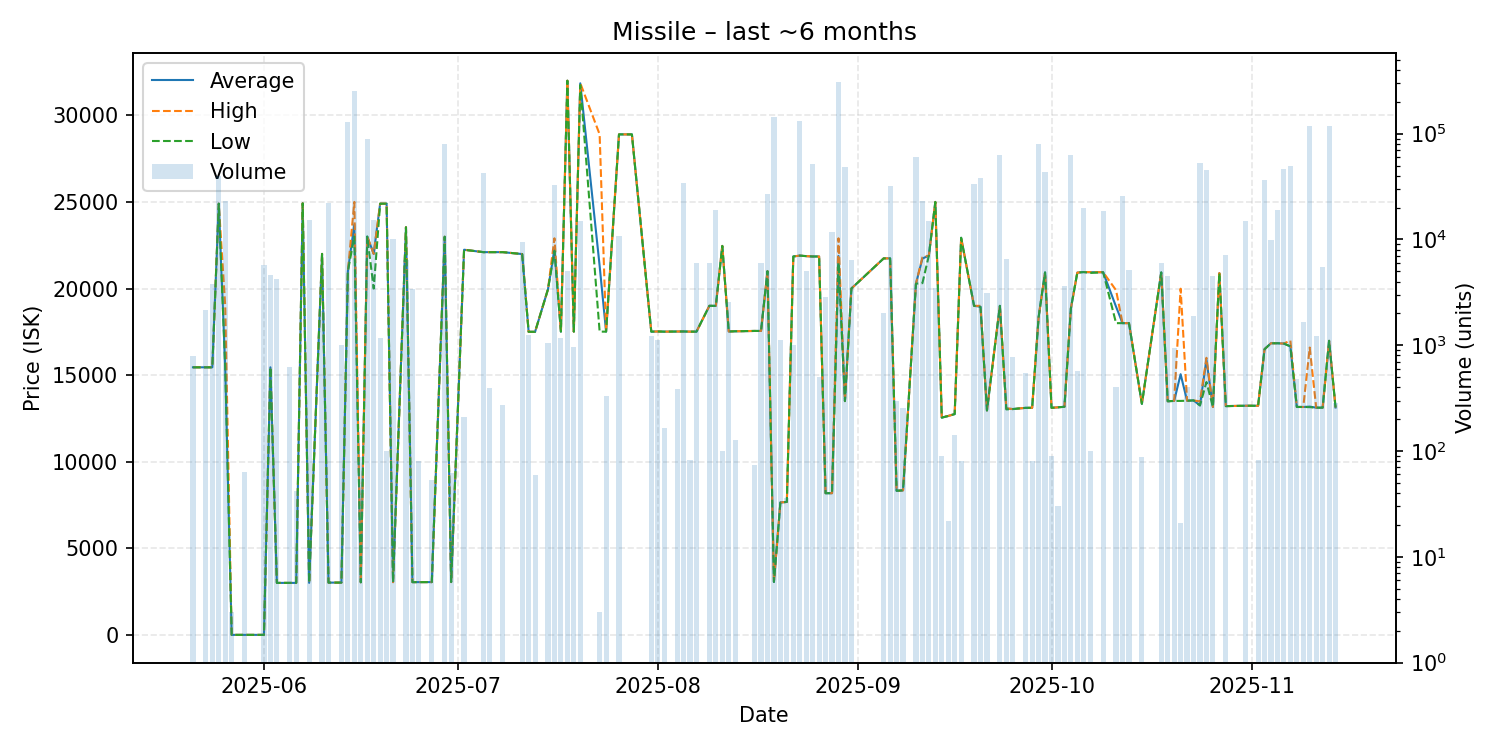

Values plotted in this chart, from the file beside it:
date, average, highest, lowest, order_count, volume
2025-05-21, 15450, 15450, 15450, 1, 797
2025-05-23, 15450, 15450, 15450, 2, 2149
2025-05-24, 15450, 15450, 15450, 1, 3784
2025-05-25, 24900, 24900, 24900, 4, 39640
2025-05-26, 15450, 19000, 15430, 7, 23203
2025-05-27, 0.01, 0.01, 0.01, 1, 3
2025-05-29, 0.01, 0.01, 0.01, 1, 64
2025-06-01, 0.01, 0.01, 0.01, 1, 5706
2025-06-02, 15450, 15450, 15450, 4, 4656
2025-06-03, 3001, 3001, 3001, 2, 4270
2025-06-05, 3001, 3001, 3001, 1, 624
2025-06-06, 3002, 3002, 3002, 1, 42
2025-06-07, 24920, 24920, 24920, 1, 1
2025-06-08, 3004, 3004, 3004, 2, 15196
2025-06-10, 22000, 22000, 22000, 3, 2115
2025-06-11, 3017, 3017, 3017, 1, 22360
2025-06-13, 3019, 3019, 3019, 2, 1000
2025-06-14, 21000, 21000, 21000, 4, 128512
2025-06-15, 23700, 25000, 23000, 12, 252754
2025-06-16, 3036, 3036, 3036, 1, 87
2025-06-17, 23000, 23000, 23000, 2, 88667
2025-06-18, 22000, 22000, 20000, 7, 15183
2025-06-19, 24900, 24900, 24900, 5, 1179
2025-06-20, 24900, 24900, 24900, 1, 100
2025-06-21, 3044, 3044, 3044, 1, 10112
2025-06-23, 23540, 23540, 23540, 2, 6388
2025-06-24, 3045, 3045, 3045, 4, 3413
2025-06-25, 3046, 3046, 3046, 1, 81
2025-06-27, 3047, 3047, 3047, 2, 53
2025-06-29, 22990, 22990, 22990, 4, 80543
2025-06-30, 3050, 3050, 3050, 1, 62
2025-07-02, 22240, 22240, 22240, 3, 210
2025-07-05, 22100, 22100, 22100, 2, 42100
2025-07-06, 22100, 22100, 22100, 2, 392
2025-07-08, 22100, 22100, 22100, 1, 273
2025-07-11, 21990, 21990, 21990, 2, 9559
2025-07-12, 17500, 17500, 17500, 3, 1243
2025-07-13, 17500, 17500, 17500, 3, 59
2025-07-15, 19960, 19960, 19960, 2, 1052
2025-07-16, 22250, 22900, 22180, 7, 32425
2025-07-17, 17510, 17510, 17510, 3, 1176
2025-07-18, 32000, 32000, 32000, 1, 5000
2025-07-19, 17510, 17510, 17510, 2, 960
2025-07-20, 31850, 31860, 31750, 7, 14828
2025-07-23, 21307, 28900, 17510, 2, 3
2025-07-24, 17510, 17510, 17510, 2, 330
2025-07-26, 28900, 28900, 28900, 4, 10751
2025-07-28, 28900, 28900, 28900, 1, 1
2025-07-31, 17510, 17510, 17510, 2, 1210
2025-08-01, 17520, 17520, 17520, 3, 1124
2025-08-02, 17510, 17510, 17510, 2, 165
2025-08-04, 17520, 17520, 17520, 1, 387
2025-08-05, 17520, 17520, 17520, 6, 34041
2025-08-06, 17510, 17510, 17510, 1, 83
2025-08-07, 17510, 17510, 17510, 2, 6006
2025-08-09, 19000, 19000, 19000, 2, 6000
2025-08-10, 19000, 19000, 19000, 2, 19200
2025-08-11, 22460, 22460, 22460, 1, 100
2025-08-12, 17520, 17520, 17520, 1, 2550
2025-08-13, 17530, 17530, 17530, 2, 126
... 75 more rows
